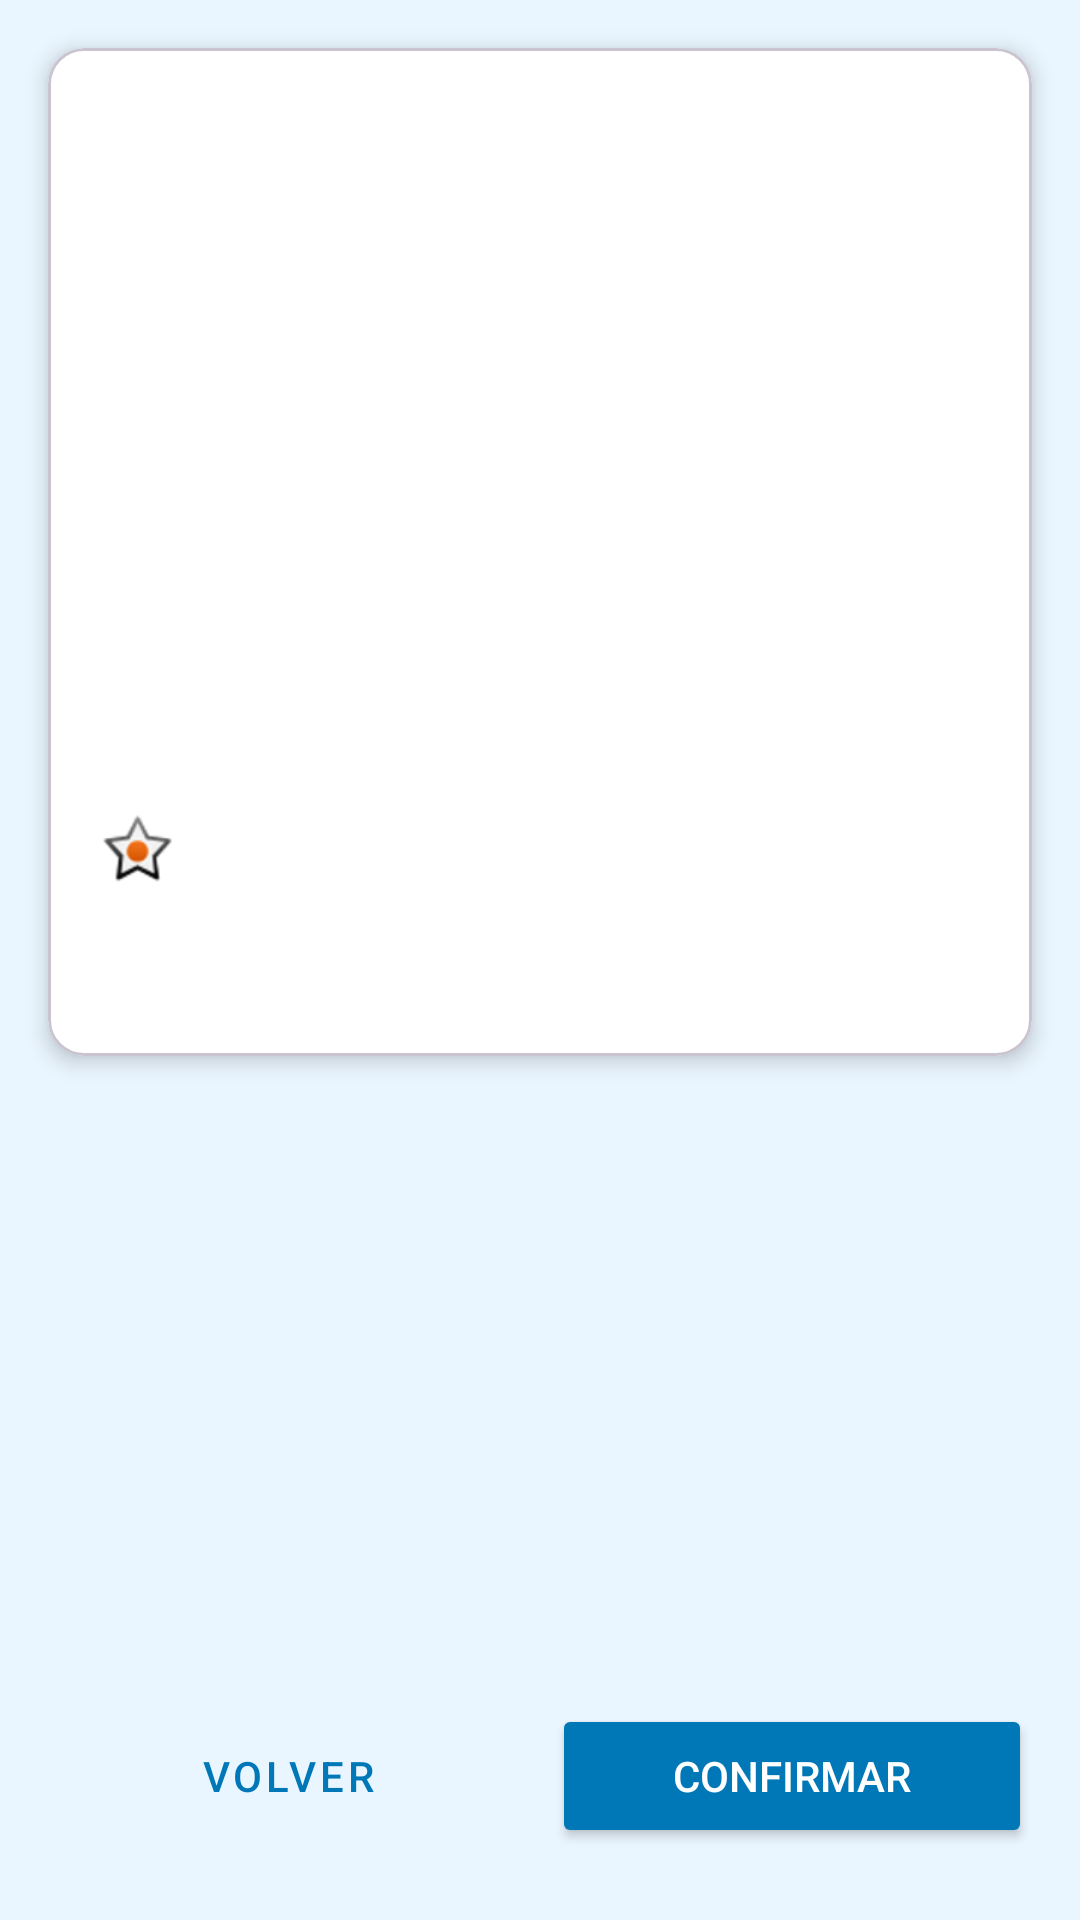

Here is an Android app screen rendered from its layout file. Give the layout XML and the strings, colors and styles it references.
<!-- AndroidManifest.xml: application theme Theme.MyApplication -->
<!-- res/layout/activity_reserva_hotel.xml -->
<?xml version="1.0" encoding="utf-8"?>
<androidx.constraintlayout.widget.ConstraintLayout xmlns:android="http://schemas.android.com/apk/res/android"
    xmlns:app="http://schemas.android.com/apk/res-auto"
    xmlns:tools="http://schemas.android.com/tools"
    android:layout_width="match_parent"
    android:layout_height="match_parent"
    android:background="#EAF6FF"
    tools:context=".ReservaHotelActivity">

    <com.google.android.material.card.MaterialCardView
        android:id="@+id/cardHotelReserva"
        android:layout_width="0dp"
        android:layout_height="wrap_content"
        android:layout_margin="16dp"
        app:cardBackgroundColor="#FFFFFF"
        app:cardCornerRadius="12dp"
        app:cardElevation="4dp"
        app:layout_constraintTop_toTopOf="parent"
        app:layout_constraintStart_toStartOf="parent"
        app:layout_constraintEnd_toEndOf="parent">

        <androidx.constraintlayout.widget.ConstraintLayout
            android:layout_width="match_parent"
            android:layout_height="wrap_content">

            <ImageView
                android:id="@+id/imgHotelReserva"
                android:layout_width="0dp"
                android:layout_height="200dp"
                android:contentDescription="@string/imagen_de_un_hotel"
                android:scaleType="centerCrop"
                app:layout_constraintEnd_toEndOf="parent"
                app:layout_constraintStart_toStartOf="parent"
                app:layout_constraintTop_toTopOf="parent" />

            <TextView
                android:id="@+id/txtHotelNombreReserva"
                android:layout_width="0dp"
                android:layout_height="wrap_content"
                android:layout_marginHorizontal="16dp"
                android:layout_marginTop="16dp"
                android:textColor="#003366"
                android:textSize="22sp"
                android:textStyle="bold"
                app:layout_constraintEnd_toEndOf="parent"
                app:layout_constraintStart_toStartOf="parent"
                app:layout_constraintTop_toBottomOf="@id/imgHotelReserva"
                tools:text="Nombre del Hotel" />

            <TextView
                android:id="@+id/txtHotelPuntuacionReserva"
                android:layout_width="wrap_content"
                android:layout_height="wrap_content"
                android:layout_marginTop="8dp"
                android:drawablePadding="6dp"
                android:gravity="center_vertical"
                android:textColor="#003366"
                android:textSize="16sp"
                app:drawableStartCompat="@android:drawable/star_on"
                app:layout_constraintStart_toStartOf="@id/txtHotelNombreReserva"
                app:layout_constraintTop_toBottomOf="@id/txtHotelNombreReserva"
                tools:text="Puntuación: 8.5" />

            <TextView
                android:id="@+id/txtHotelPrecioReserva"
                android:layout_width="wrap_content"
                android:layout_height="wrap_content"
                android:layout_marginTop="12dp"
                android:layout_marginBottom="16dp"
                android:textColor="#0077B6"
                android:textSize="20sp"
                android:textStyle="bold"
                app:layout_constraintBottom_toBottomOf="parent"
                app:layout_constraintEnd_toEndOf="@id/txtHotelNombreReserva"
                app:layout_constraintTop_toBottomOf="@id/txtHotelPuntuacionReserva"
                tools:text="120.50 EUR" />

        </androidx.constraintlayout.widget.ConstraintLayout>

    </com.google.android.material.card.MaterialCardView>

    <LinearLayout
        android:layout_width="0dp"
        android:layout_height="wrap_content"
        android:orientation="horizontal"
        android:layout_marginHorizontal="16dp"
        android:layout_marginBottom="24dp"
        app:layout_constraintBottom_toBottomOf="parent"
        app:layout_constraintStart_toStartOf="parent"
        app:layout_constraintEnd_toEndOf="parent">

        <Button
            android:id="@+id/btnVolverHotel"
            style="@style/Widget.MaterialComponents.Button.OutlinedButton"
            android:layout_width="0dp"
            android:layout_height="wrap_content"
            android:layout_weight="1"
            android:layout_marginEnd="8dp"
            android:text="Volver"
            android:textColor="#0077B6" />

        <Button
            android:id="@+id/btnConfirmarReservaHotel"
            android:layout_width="0dp"
            android:layout_height="wrap_content"
            android:layout_weight="1"
            android:backgroundTint="#0077B6"
            android:text="Confirmar"
            android:textColor="#FFFFFF" />
    </LinearLayout>

</androidx.constraintlayout.widget.ConstraintLayout>
<!-- resources referenced by this layout -->
<resources>
  <string name="imagen_de_un_hotel">Imagen de un hotel</string>
  <style name="Theme.MyApplication" parent="Base.Theme.MyApplication" />
  <style name="Base.Theme.MyApplication" parent="Theme.Material3.DayNight.NoActionBar">
          
          
      </style>
</resources>
